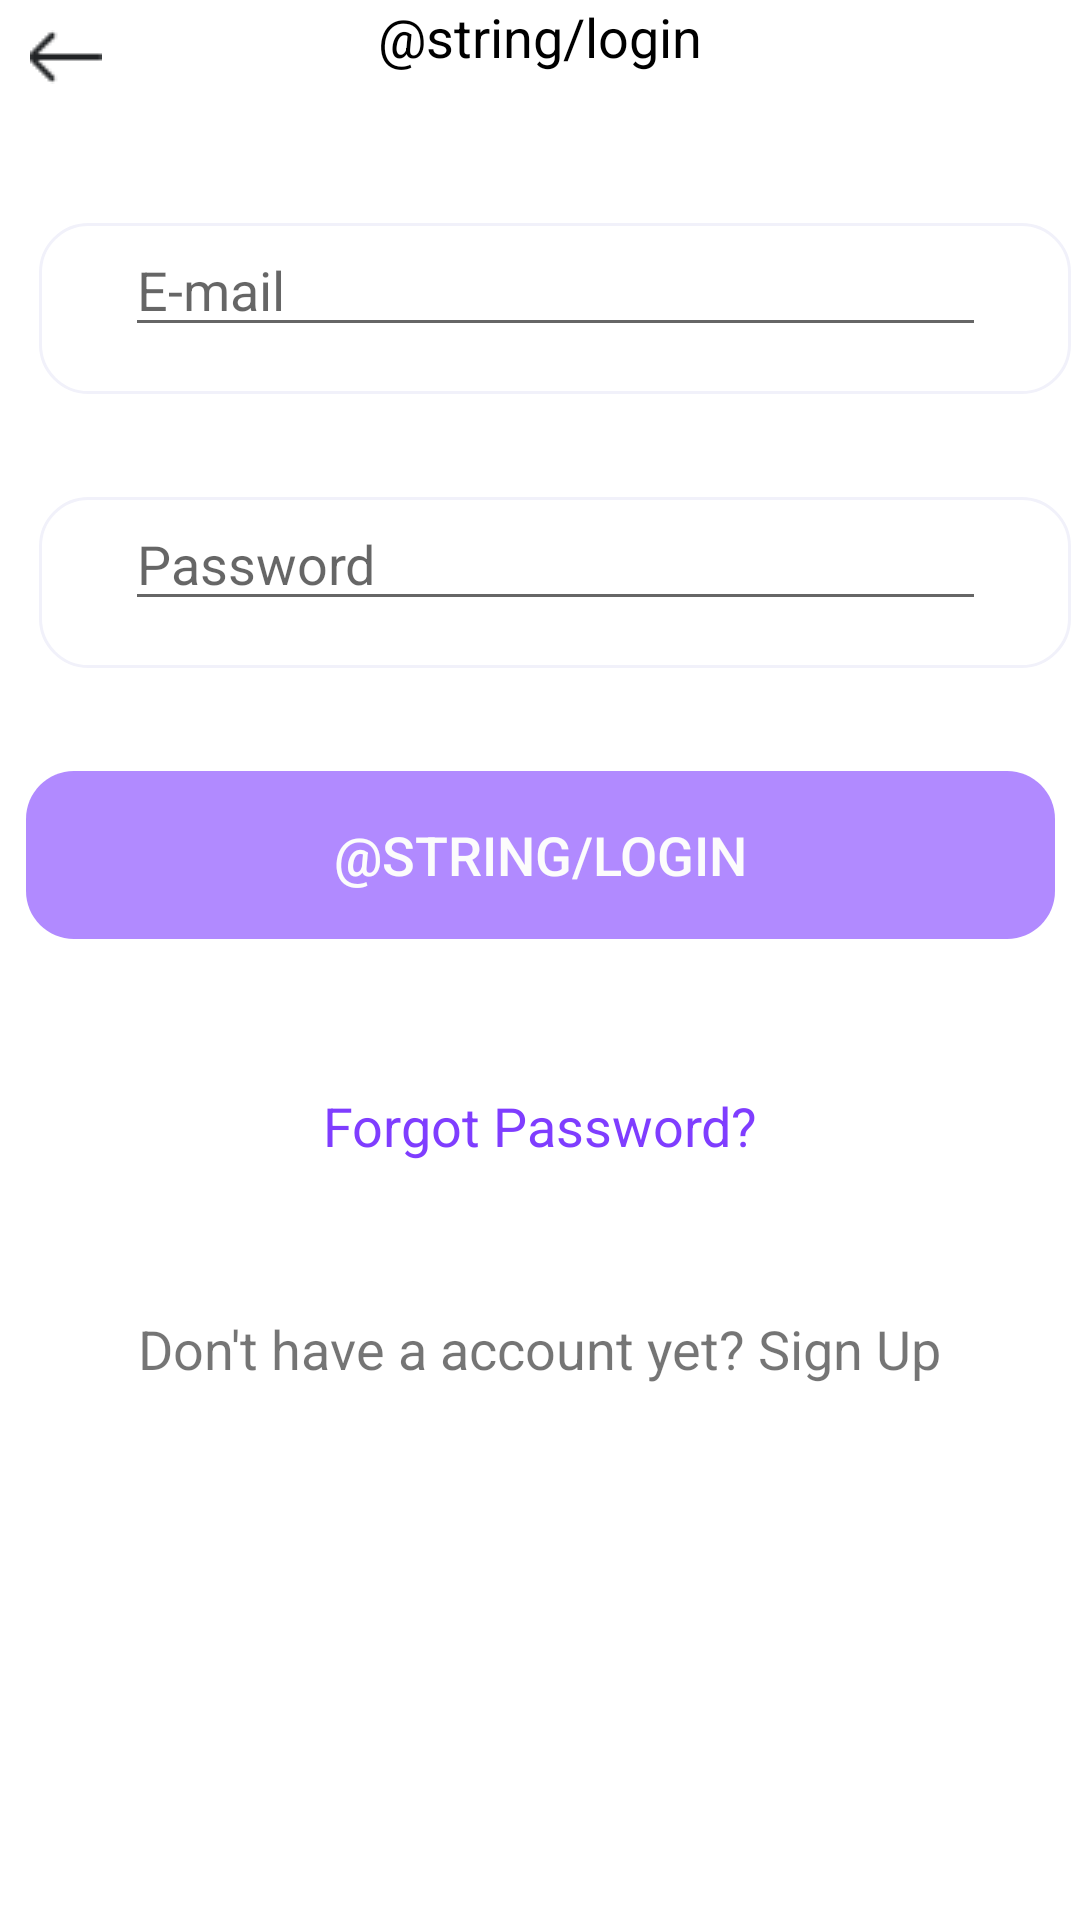

This screen was rendered from an Android layout file. Write that file and the resources it references.
<!-- AndroidManifest.xml: application theme Theme.EMaMS -->
<!-- res/layout/activity_login.xml -->
<?xml version="1.0" encoding="utf-8"?>
<androidx.constraintlayout.widget.ConstraintLayout xmlns:android="http://schemas.android.com/apk/res/android"
    xmlns:app="http://schemas.android.com/apk/res-auto"
    xmlns:tools="http://schemas.android.com/tools"
    android:layout_width="match_parent"
    android:layout_height="match_parent"
    tools:context=".Login">

    <ImageButton
        android:id="@+id/imageButton"
        android:layout_width="wrap_content"
        android:layout_height="wrap_content"
        android:src="@drawable/backarrow"
        android:layout_margin="10dp"
        android:onClick="goToOnBoard"
        app:layout_constraintStart_toStartOf="parent"
        app:layout_constraintTop_toTopOf="parent"
        app:srcCompat="?attr/homeAsUpIndicator"
        android:background="@color/white"/>

    <TextView
        android:id="@+id/textView"
        android:layout_width="match_parent"
        android:layout_height="wrap_content"
        android:gravity="center"
        android:text="@string/login"
        android:textColor="@color/black"
        android:textSize="18sp"
        app:layout_constraintStart_toStartOf="parent"
        app:layout_constraintTop_toTopOf="parent" />



    <ImageView
        android:layout_width="wrap_content"
        android:layout_height="wrap_content"
        android:src="@drawable/input_field"
        android:layout_marginTop="50dp"
        app:layout_constraintEnd_toEndOf="parent"
        app:layout_constraintStart_toStartOf="@+id/imageButton"
        app:layout_constraintTop_toBottomOf="@+id/textView" />

    <EditText
        android:id="@+id/email"
        android:layout_width="287dp"
        android:layout_height="wrap_content"
        android:hint="E-mail"
        android:inputType="textEmailAddress"
        android:layout_marginTop="50dp"
        app:layout_constraintEnd_toEndOf="parent"
        app:layout_constraintStart_toStartOf="@+id/imageButton"
        app:layout_constraintTop_toBottomOf="@+id/textView"/>

    <ImageView
        android:layout_width="wrap_content"
        android:layout_height="wrap_content"
        android:src="@drawable/input_field"
        android:layout_marginTop="50dp"
        app:layout_constraintEnd_toEndOf="parent"
        app:layout_constraintStart_toStartOf="@+id/imageButton"
        app:layout_constraintTop_toBottomOf="@+id/email" />

    <EditText
        android:id="@+id/password"
        android:layout_width="287dp"
        android:layout_height="wrap_content"
        android:hint="Password"
        android:inputType="textPassword"
        android:layout_marginTop="50dp"
        app:layout_constraintEnd_toEndOf="parent"
        app:layout_constraintStart_toStartOf="@+id/imageButton"
        app:layout_constraintTop_toBottomOf="@+id/email"/>


    <Button
        android:id="@+id/login"
        android:layout_width="343dp"
        android:layout_height="56dp"
        android:layout_alignParentLeft="true"
        android:layout_alignParentTop="true"
        android:background="@drawable/button_larg"
        android:text="@string/login"
        android:textColor="#FCFCFC"
        android:textSize="18sp"
        android:layout_marginTop="50dp"
        app:layout_constraintEnd_toEndOf="parent"
        app:layout_constraintStart_toStartOf="parent"
        app:layout_constraintTop_toBottomOf="@+id/password" />

    <TextView
        android:id="@+id/forgotPassword"
        android:layout_width="wrap_content"
        android:layout_height="wrap_content"
        android:text="Forgot Password?"
        android:layout_marginTop="50dp"
        android:textSize="18sp"
        android:textColor="#7F3DFF"
        app:layout_constraintStart_toStartOf="parent"
        app:layout_constraintEnd_toEndOf="parent"
        app:layout_constraintTop_toBottomOf="@id/login"/>

    <TextView
        android:id="@+id/HaveAccount"
        android:layout_width="wrap_content"
        android:layout_height="wrap_content"
        android:text="Don't have a account yet? Sign Up"
        android:layout_marginTop="50dp"
        android:textSize="18sp"
        app:layout_constraintStart_toStartOf="parent"
        app:layout_constraintEnd_toEndOf="parent"
        app:layout_constraintTop_toBottomOf="@id/forgotPassword"/>


</androidx.constraintlayout.widget.ConstraintLayout>
<!-- resources referenced by this layout -->
<resources>
  <!-- drawable backarrow: png bitmap (drawable, 291 bytes) -->
  <!-- drawable button_larg (drawable) -->
  <vector
      xmlns:android="http://schemas.android.com/apk/res/android"
      xmlns:aapt="http://schemas.android.com/aapt"
      android:width="343dp"
      android:height="56dp"
      android:viewportWidth="343"
      android:viewportHeight="56"
      >
  
      <group>
  
          <clip-path
              android:pathData="M16 0H327C335.837 0 343 7.16344 343 16V40C343 48.8366 335.837 56 327 56H16C7.16344 56 0 48.8366 0 40V16C0 7.16344 7.16344 0 16 0Z"
              />
  
          <path
              android:pathData="M0 0V56H343V0"
              android:fillColor="#B18AFF"
              />
  
      </group>
  
  </vector>
  <!-- drawable input_field (drawable) -->
  <vector
      xmlns:android="http://schemas.android.com/apk/res/android"
      xmlns:aapt="http://schemas.android.com/aapt"
      android:width="344dp"
      android:height="57dp"
      android:viewportWidth="344"
      android:viewportHeight="57"
      >
  
      <group>
  
          <clip-path
              android:pathData="M16.5 0.5H327.5C336.337 0.5 343.5 7.66344 343.5 16.5V40.5C343.5 49.3366 336.337 56.5 327.5 56.5H16.5C7.66344 56.5 0.5 49.3366 0.5 40.5V16.5C0.5 7.66344 7.66344 0.5 16.5 0.5Z"
              />
  
          <path
              android:pathData="M0.5 0.5V56.5H343.5V0.5"
              android:fillColor="#FFFFFF"
              />
  
      </group>
  
      <path
          android:pathData="M16.5 0.5H327.5C336.337 0.5 343.5 7.66344 343.5 16.5V40.5C343.5 49.3366 336.337 56.5 327.5 56.5H16.5C7.66344 56.5 0.5 49.3366 0.5 40.5V16.5C0.5 7.66344 7.66344 0.5 16.5 0.5Z"
          android:strokeWidth="1"
          android:strokeColor="#F1F1FA"
          />
  
  </vector>
  <style name="Theme.EMaMS" parent="Theme.MaterialComponents.DayNight.DarkActionBar">
          
          <item name="colorPrimary">@color/purple_500</item>
          <item name="colorPrimaryVariant">@color/purple_700</item>
          <item name="colorOnPrimary">@color/white</item>
          
          <item name="colorSecondary">@color/teal_200</item>
          <item name="colorSecondaryVariant">@color/teal_700</item>
          <item name="colorOnSecondary">@color/black</item>
          
          <item name="android:statusBarColor" tools:targetApi="l">?attr/colorPrimaryVariant</item>
          
      </style>
  <!-- not gathered from this repository: default colours our renderer supplied (Android Studio template values) -->
  <color name="purple_500">#FF6200EE</color>
  <color name="purple_700">#FF3700B3</color>
  <color name="teal_200">#FF03DAC5</color>
  <color name="teal_700">#FF018786</color>
  <color name="black">#FF000000</color>
  <color name="white">#FFFFFFFF</color>
</resources>
